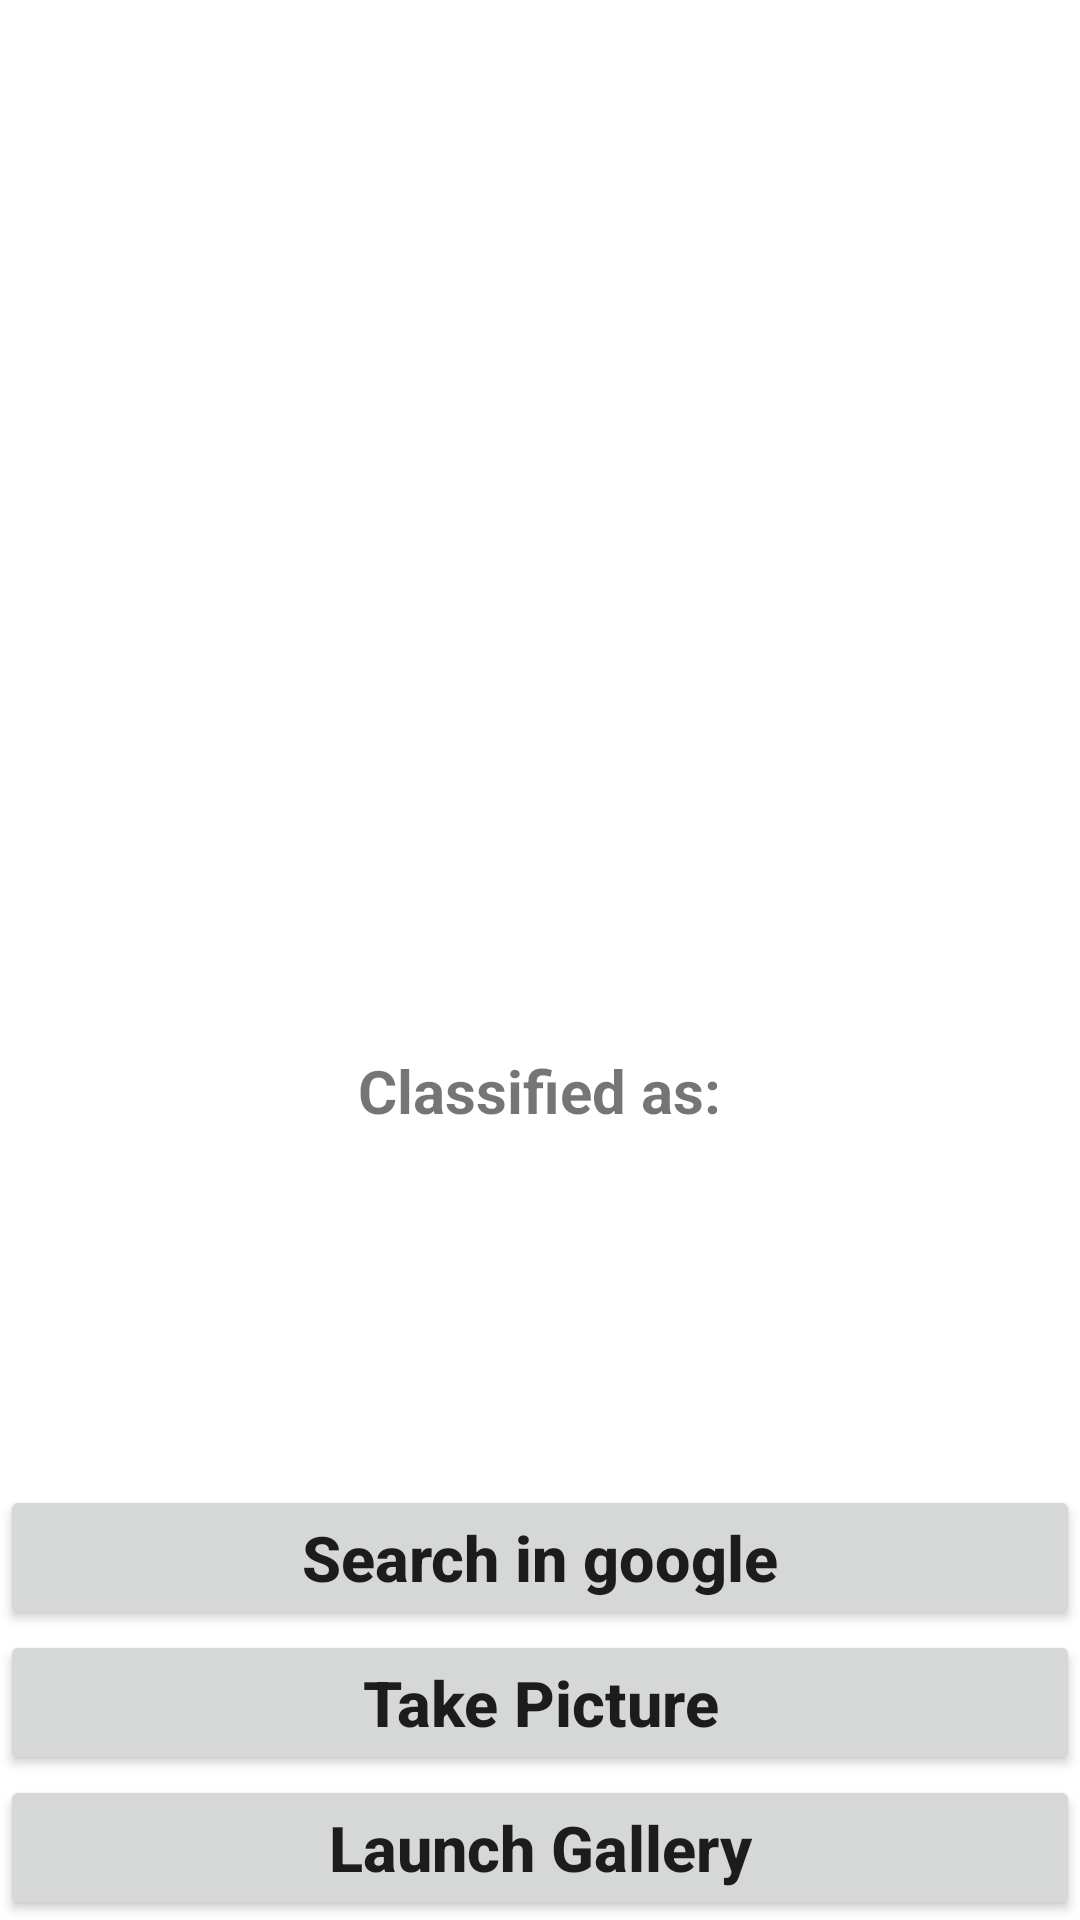

The Android layout XML behind this screen, and the referenced resources:
<!-- AndroidManifest.xml: application theme Theme.NewSmartIndiaHackthon -->
<!-- res/layout/activity_main.xml -->
<?xml version="1.0" encoding="utf-8"?>
<RelativeLayout xmlns:android="http://schemas.android.com/apk/res/android"
    xmlns:tools="http://schemas.android.com/tools"
    android:layout_width="match_parent"
    android:layout_height="match_parent"
    tools:context=".MainActivity">
    <Button
        android:layout_width="match_parent"
        android:layout_height="wrap_content"
        android:layout_above="@+id/button"
        android:text="Search in google"
        android:textStyle="bold"
        android:textSize="21sp"
        android:textAllCaps="false"
        android:id="@+id/copbut"/>

    <Button
        android:id="@+id/button"
        android:layout_width="match_parent"
        android:layout_height="wrap_content"
        android:layout_above="@id/button2"
        android:layout_centerInParent="true"
        android:text="Take Picture"
        android:textAllCaps="false"
        android:textSize="21sp"
        android:textStyle="bold" />

    <Button
        android:id="@+id/button2"
        android:layout_width="match_parent"
        android:layout_height="wrap_content"
        android:layout_alignParentBottom="true"
        android:layout_centerInParent="true"
        android:text="Launch Gallery"
        android:textAllCaps="false"
        android:textSize="21sp"
        android:textStyle="bold" />
    <ImageView
        android:layout_width="330sp"
        android:layout_height="330sp"
        android:layout_centerHorizontal="true"
        android:id="@+id/imageView"
        android:layout_marginTop="10sp"
        />
    <TextView
        android:layout_width="wrap_content"
        android:layout_height="wrap_content"
        android:layout_centerHorizontal="true"
        android:text="Classified as:"
        android:textStyle="bold"
        android:textSize="20sp"
        android:id="@+id/classified"
        android:layout_below="@+id/imageView"
        android:layout_marginTop="10sp"
        />
    <TextView
        android:layout_width="wrap_content"
        android:layout_height="wrap_content"
        android:layout_centerHorizontal="true"
        android:text=""
        android:textColor="#C30000"
        android:textStyle="bold"
        android:textSize="27sp"
        android:id="@+id/result"
        android:layout_below="@+id/classified"
        />

</RelativeLayout>
<!-- resources referenced by this layout -->
<resources>
  <style name="Theme.NewSmartIndiaHackthon" parent="Theme.MaterialComponents.DayNight.DarkActionBar">
          
          <item name="colorPrimary">@color/purple_500</item>
          <item name="colorPrimaryVariant">@color/purple_700</item>
          <item name="colorOnPrimary">@color/white</item>
          
          <item name="colorSecondary">@color/teal_200</item>
          <item name="colorSecondaryVariant">@color/teal_700</item>
          <item name="colorOnSecondary">@color/black</item>
          
          <item name="android:statusBarColor">?attr/colorPrimaryVariant</item>
          
      </style>
  <!-- not gathered from this repository: default colours our renderer supplied (Android Studio template values) -->
  <color name="purple_500">#FF6200EE</color>
  <color name="purple_700">#FF3700B3</color>
  <color name="teal_200">#FF03DAC5</color>
  <color name="teal_700">#FF018786</color>
  <color name="black">#FF000000</color>
  <color name="white">#FFFFFFFF</color>
</resources>
